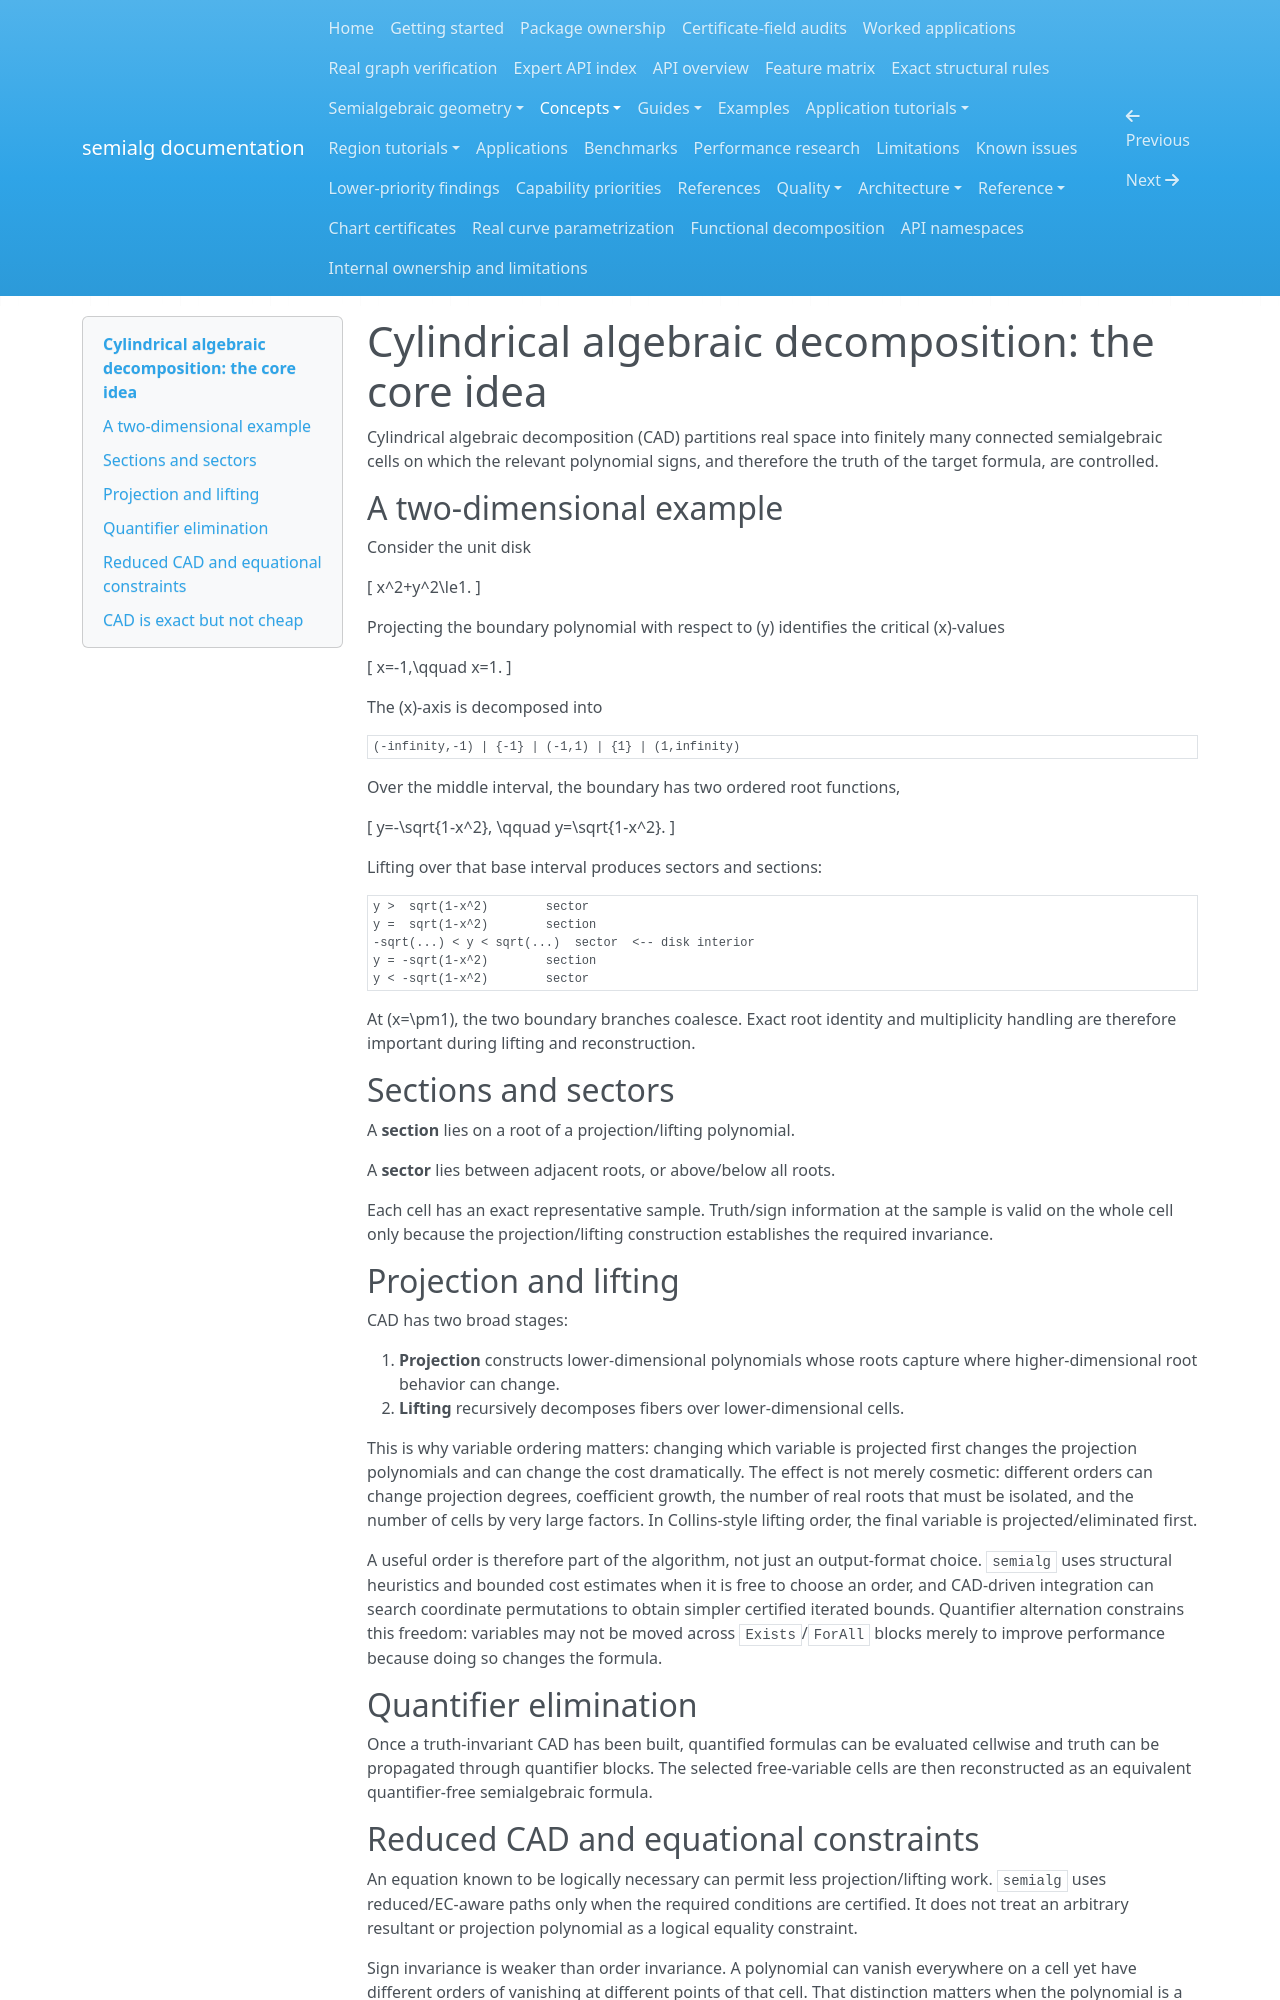

repository: BhuvaneshBhatt/semialg · page: concepts/cad/index.html · generator: mkdocs

# Cylindrical algebraic decomposition: the core idea

Cylindrical algebraic decomposition (CAD) partitions real space into finitely many connected semialgebraic cells on which the relevant polynomial signs, and therefore the truth of the target formula, are controlled.

## A two-dimensional example

Consider the unit disk

\[ x^2+y^2\le1. \]

Projecting the boundary polynomial with respect to \(y\) identifies the critical \(x\)-values

\[ x=-1,\qquad x=1. \]

The \(x\)-axis is decomposed into

```text
(-infinity,-1) | {-1} | (-1,1) | {1} | (1,infinity)
```

Over the middle interval, the boundary has two ordered root functions,

\[ y=-\sqrt{1-x^2}, \qquad y=\sqrt{1-x^2}. \]

Lifting over that base interval produces sectors and sections:

```text
y >  sqrt(1-x^2)        sector
y =  sqrt(1-x^2)        section
-sqrt(...) < y < sqrt(...)  sector  <-- disk interior
y = -sqrt(1-x^2)        section
y < -sqrt(1-x^2)        sector
```

At \(x=\pm1\), the two boundary branches coalesce. Exact root identity and multiplicity handling are therefore important during lifting and reconstruction.

## Sections and sectors

A **section** lies on a root of a projection/lifting polynomial.

A **sector** lies between adjacent roots, or above/below all roots.

Each cell has an exact representative sample. Truth/sign information at the sample is valid on the whole cell only because the projection/lifting construction establishes the required invariance.

## Projection and lifting

CAD has two broad stages:

1. **Projection** constructs lower-dimensional polynomials whose roots capture where higher-dimensional root behavior can change.
2. **Lifting** recursively decomposes fibers over lower-dimensional cells.

This is why variable ordering matters: changing which variable is projected first changes the projection polynomials and can change the cost dramatically. The effect is not merely cosmetic: different orders can change projection degrees, coefficient growth, the number of real roots that must be isolated, and the number of cells by very large factors. In Collins-style lifting order, the final variable is projected/eliminated first.

A useful order is therefore part of the algorithm, not just an output-format choice. `semialg` uses structural heuristics and bounded cost estimates when it is free to choose an order, and CAD-driven integration can search coordinate permutations to obtain simpler certified iterated bounds. Quantifier alternation constrains this freedom: variables may not be moved across `Exists`/`ForAll` blocks merely to improve performance because doing so changes the formula.

## Quantifier elimination

Once a truth-invariant CAD has been built, quantified formulas can be evaluated cellwise and truth can be propagated through quantifier blocks. The selected free-variable cells are then reconstructed as an equivalent quantifier-free semialgebraic formula.
